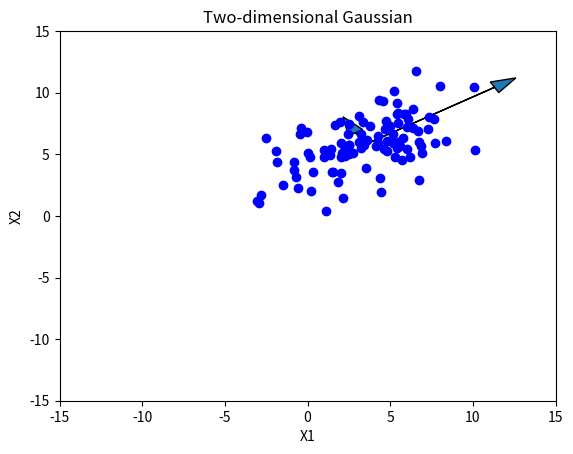

Write Python code to recreate this figure. (Note: this script raises an exception after producing the figure.)
import numpy as np
import matplotlib.pyplot as plt
from numpy.random import normal
from numpy.linalg import eig
from math import sqrt

outfile = "p1out.txt"
outstr = ""

mu1, var1 = 3, 9
mu2, var2 = 4, 4

def gen_samples(mean, variance, num_samples):
  return normal(loc=mean, scale=sqrt(variance), size=num_samples)

samp1 = gen_samples(mu1, var1, 100)
samp2 = 0.5 * samp1 + gen_samples(mu2, var2, 100)
samp = np.array([samp1, samp2])

# 1a
mean1 = np.mean(samp1)
mean2 = np.mean(samp2)
mean = np.array([mean1, mean2])
outstr += "\nSample mean of X1: %f" % mean1
outstr += "\nSample mean of X2: %f" % mean2

# 1b
covariance = np.cov(samp)
outstr += "\n\nThe covariance matrix:\n\n"
outstr += str(covariance)

# 1c
eigenvals, eigenvecs = eig(covariance)
outstr += "\n\nThe eigenvalues and eigenvectors:\n\n"
for i in range(eigenvals.size):
  outstr += "Value: %.3f\tVector: %s\n" % (eigenvals[i], str(eigenvecs[:,i]))

# 1d
plt.plot(samp1, samp2, 'bo')
for i in range(eigenvals.size):
  eigenval = eigenvals[i]
  eigen_x, eigen_y = eigenvecs[:,i] * eigenval
  plt.arrow(mean1, mean2, eigen_x, eigen_y, length_includes_head=True, head_width=1)
plt.axis([-15, 15, -15, 15])
plt.xlabel("X1")
plt.ylabel("X2")
plt.title("Two-dimensional Gaussian")
plt.savefig("images/p1d.png", dpi=96)

# 1e
samp1 -= mean1
samp2 -= mean2
samp = np.array([samp1, samp2])
samp_rotated = eigenvecs.T.dot(samp)
plt.cla()
plt.plot(samp_rotated[0], samp_rotated[1], 'ro')
plt.axis([-15, 15, -15, 15])
plt.ylabel("X2_rotated")
plt.xlabel("X1_rotated")
plt.title("Rotated and centered two-dimensional Gaussian")
plt.savefig("images/p1e.png", dpi=96)

with open(outfile, "w") as f:
  f.write(outstr)
